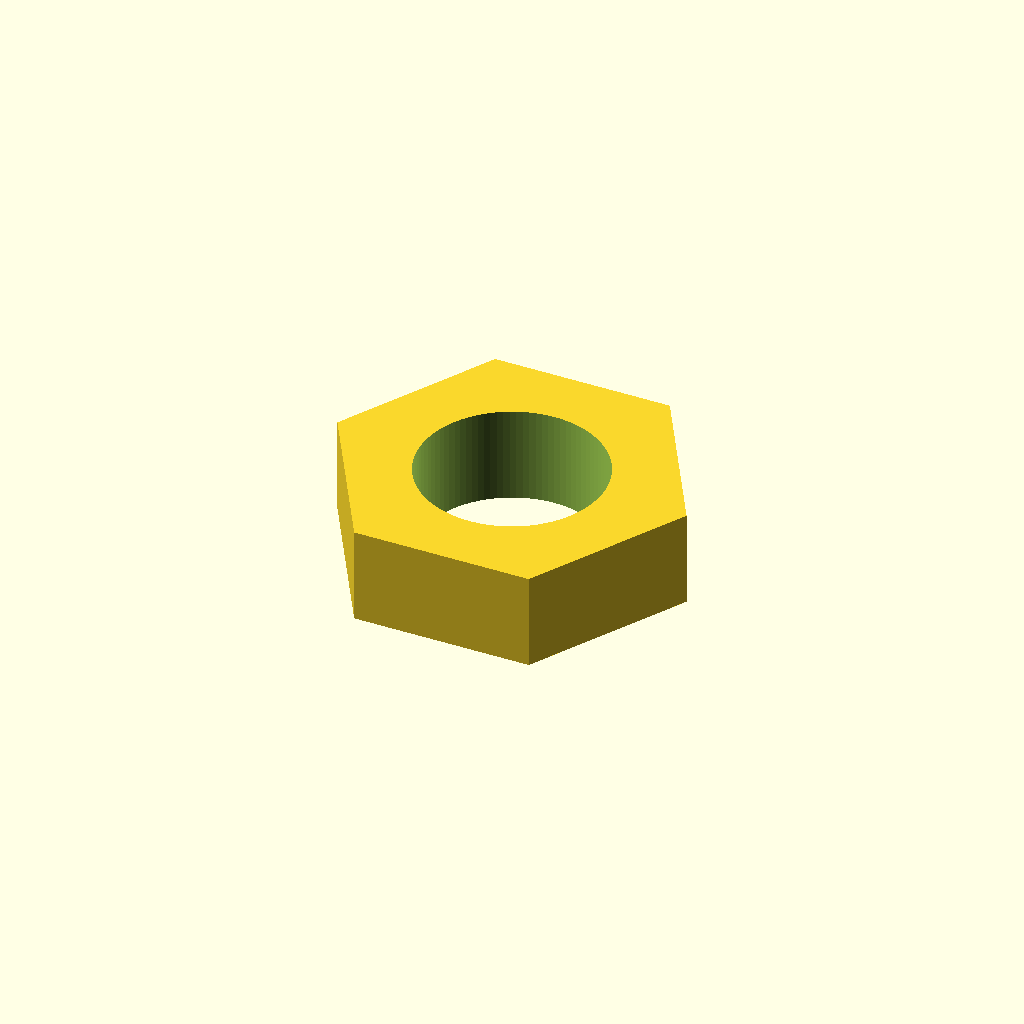
Cell 1: rendered with the file's own defaults.
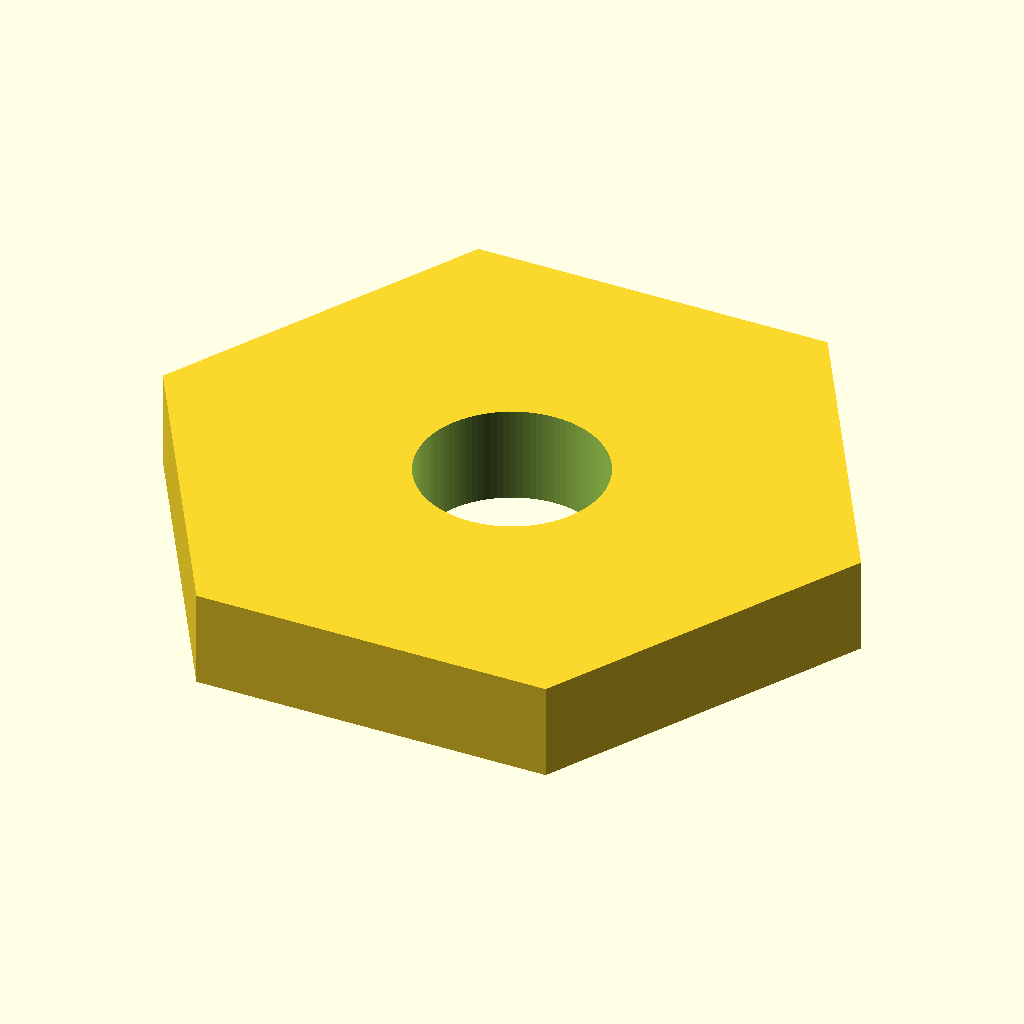
Cell 2: the same model with af = 14.
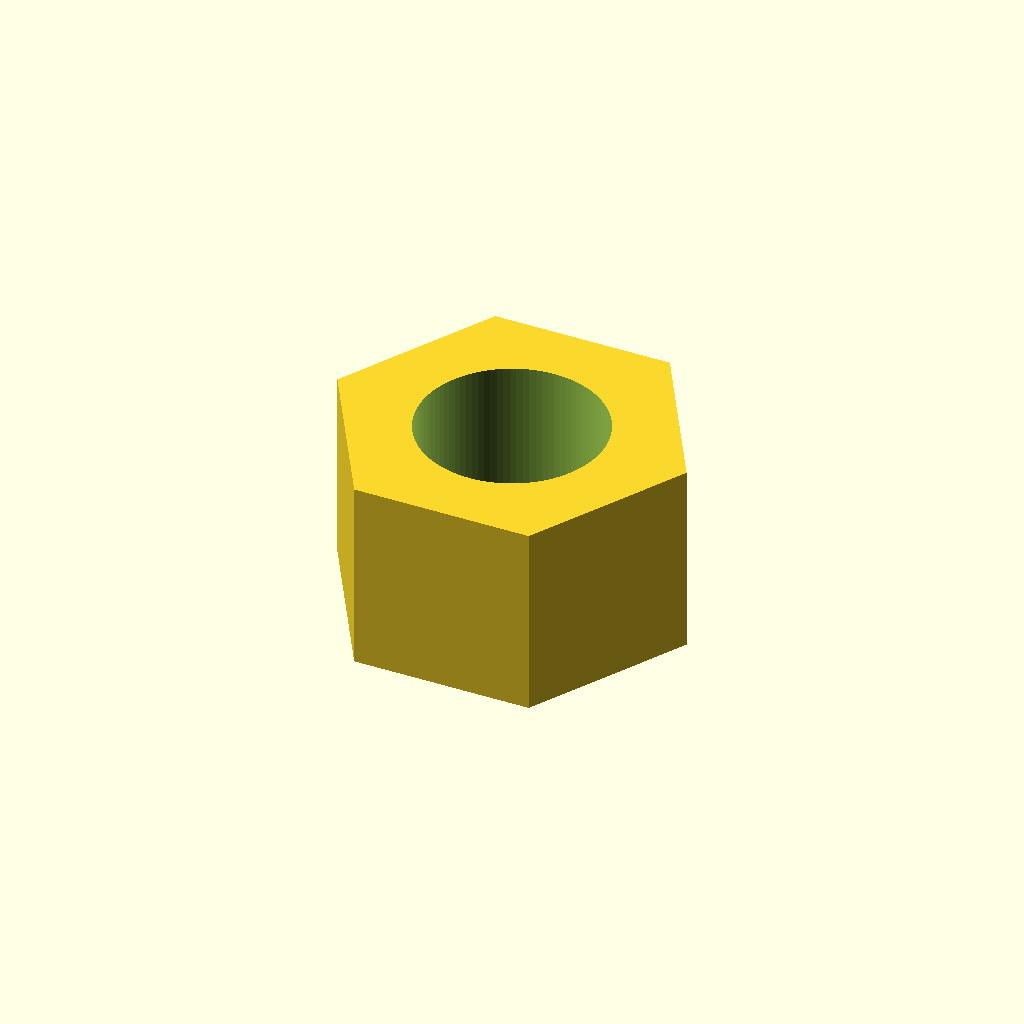
Cell 3: the same model with thk = 4.4.
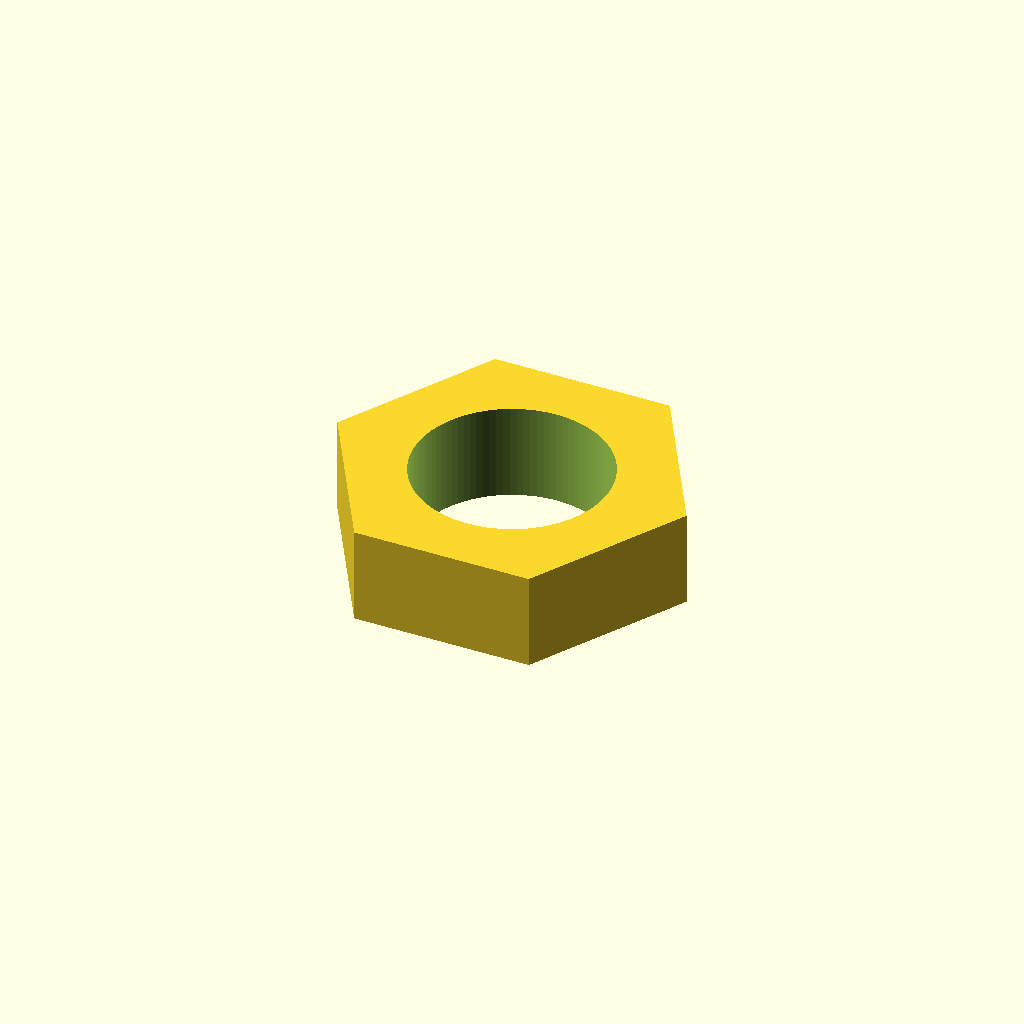
Cell 4 — clearance set to 0.4, the other parameters unchanged.
One fixed orthographic camera (rotation 55°, 0°, 25°; colour scheme Cornfield) for every cell.
The OpenSCAD source (results/nopscadlib/ablations/no_json_ir/scad/nut__M4nS_thin_nut.scad):
// Thin hex nut: 4.0mm screw clearance, 7.0mm across flats, 2.2mm thick

af = 7.0;          // across flats (mm)
thk = 2.2;         // thickness (mm)
hole_d = 4.0;      // through-hole diameter (mm)
clearance = 0.2;   // small extra clearance (mm)

$fn = 96;

module hex_nut(af, thk, hole_d) {
    // For a 6-sided cylinder, OpenSCAD's r is circumradius.
    // Across flats = 2 * r * cos(30)  =>  r = af / (2*cos(30))
    r_hex = af / (2 * cos(30));

    difference() {
        // Centered body for robust boolean ops and easy verification
        cylinder(h = thk, r = r_hex, $fn = 6, center = true);

        // Through-hole, extended beyond thickness to guarantee a clean cut
        cylinder(h = thk + 2, r = (hole_d + clearance) / 2, $fn = 96, center = true);
    }
}

hex_nut(af, thk, hole_d);
Parameter table extracted from the source (name, type, default, range or options):
af: number, default 7
thk: number, default 2.2
hole_d: number, default 4
clearance: number, default 0.2
